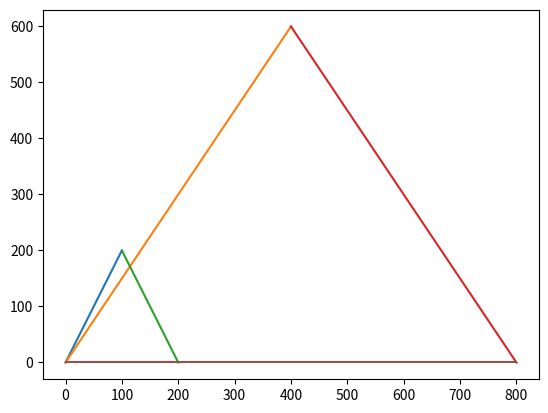

Python code for this plot:
import matplotlib.pyplot as plt
import matplotlib.patches as patches

def scaleLine(x1, y1, x2, y2, s1, s2):
  plt.plot([x1, x2], [y1, y2])
  plt.plot([x1*s1, x2*s1], [y1*s2, y2*s2])

scaleLine(0, 0, 100, 200, 4, 3)
scaleLine(100, 200, 200, 0, 4, 3)
scaleLine(200, 0, 0, 0, 4, 3)
plt.show()